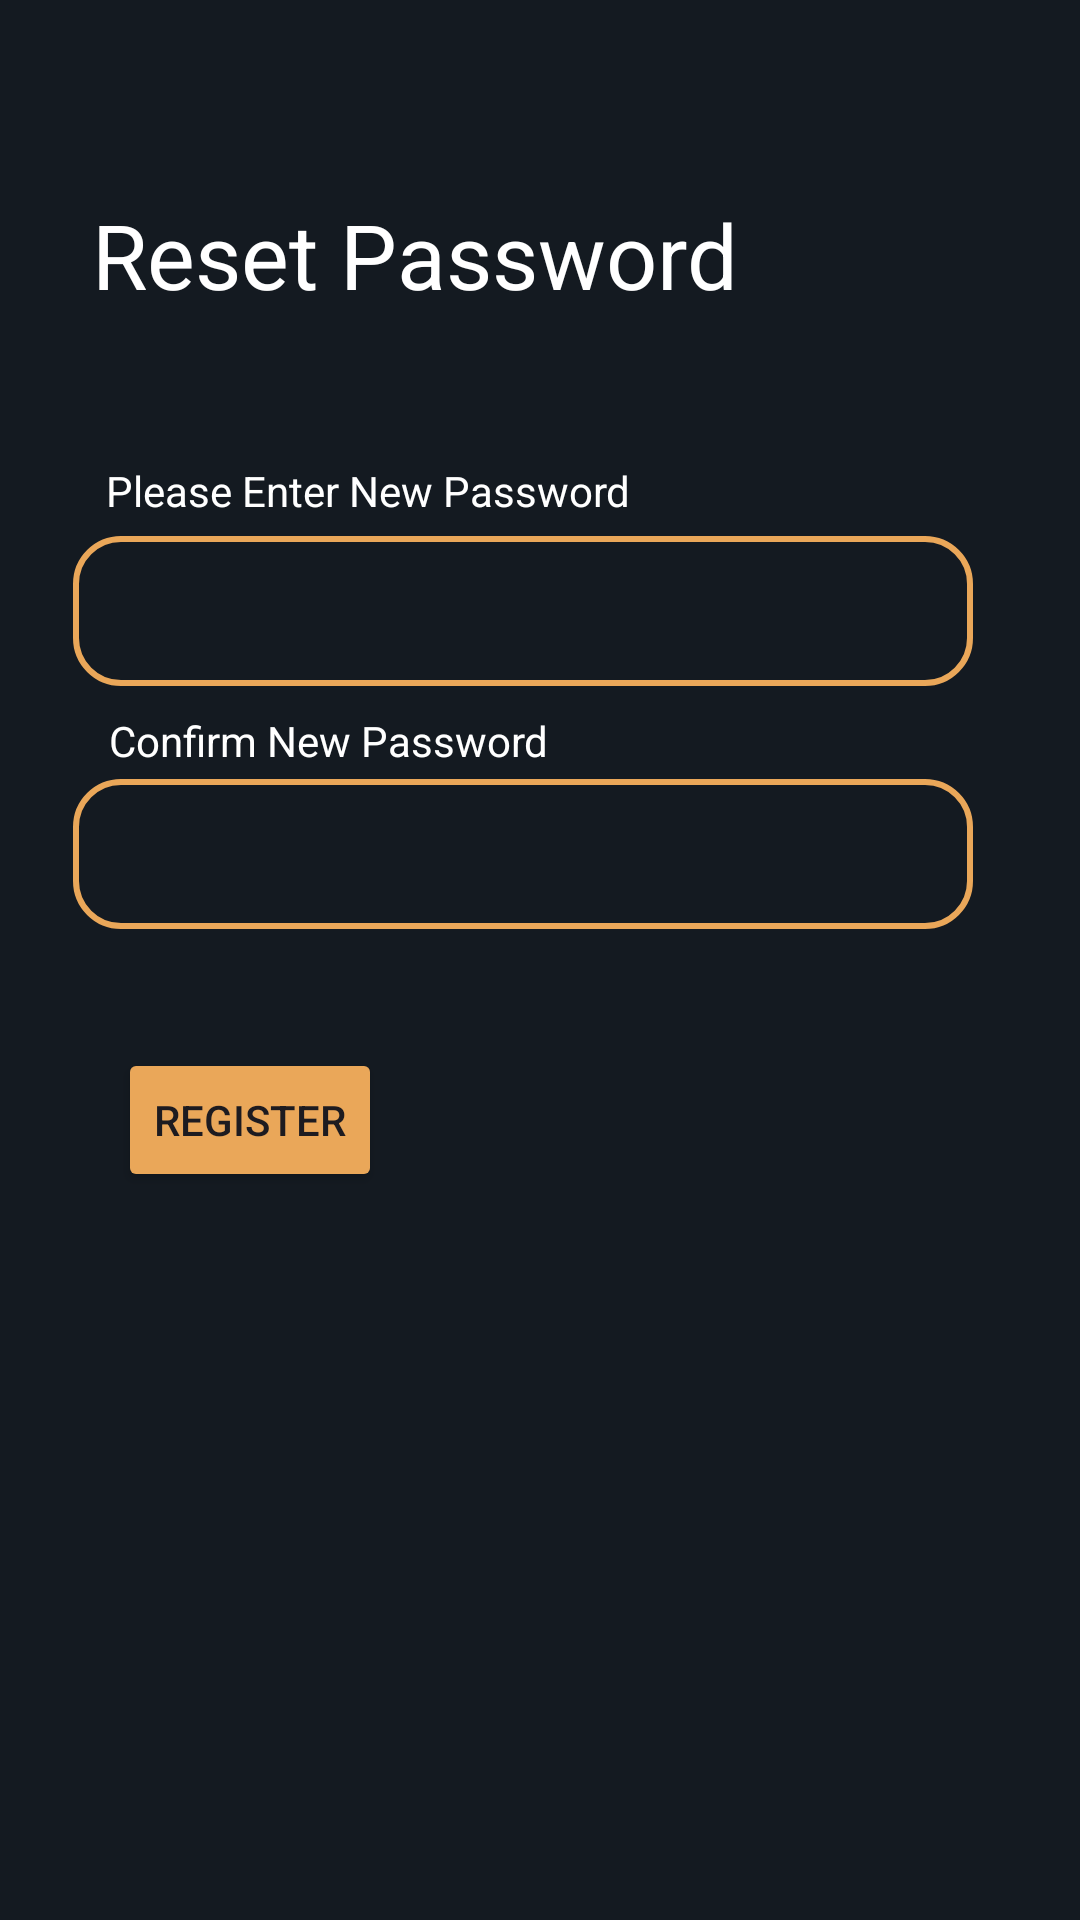

Android layout source for this screen:
<!-- AndroidManifest.xml: application theme Theme.ROSSMobile2 -->
<!-- res/layout/activity_reset_password.xml -->
<?xml version="1.0" encoding="utf-8"?>
<androidx.constraintlayout.widget.ConstraintLayout xmlns:android="http://schemas.android.com/apk/res/android"
    xmlns:app="http://schemas.android.com/apk/res-auto"
    xmlns:tools="http://schemas.android.com/tools"
    android:id="@+id/main"
    android:layout_width="match_parent"
    android:layout_height="match_parent"
    android:background="@color/bg"
    tools:context=".ResetPassword">

    <TextView
        android:id="@+id/resetpasswordText"
        android:layout_width="wrap_content"
        android:layout_height="wrap_content"
        android:text="Reset Password"
        android:textColor="@color/white"
        android:textSize="30dp"
        app:layout_constraintBottom_toBottomOf="parent"
        app:layout_constraintEnd_toEndOf="parent"
        app:layout_constraintHorizontal_bias="0.211"
        app:layout_constraintStart_toStartOf="parent"
        app:layout_constraintTop_toTopOf="parent"
        app:layout_constraintVertical_bias="0.108" />

    <TextView
        android:id="@+id/textView9"
        android:layout_width="wrap_content"
        android:layout_height="wrap_content"
        android:text="Please Enter New Password"
        android:textColor="@color/white"
        app:layout_constraintBottom_toBottomOf="parent"
        app:layout_constraintEnd_toEndOf="parent"
        app:layout_constraintHorizontal_bias="0.191"
        app:layout_constraintStart_toStartOf="parent"
        app:layout_constraintTop_toTopOf="parent"
        app:layout_constraintVertical_bias="0.248" />

    <ImageView
        android:id="@+id/imageView9"
        android:layout_width="300dp"
        android:layout_height="50dp"
        app:layout_constraintBottom_toBottomOf="parent"
        app:layout_constraintEnd_toEndOf="parent"
        app:layout_constraintHorizontal_bias="0.405"
        app:layout_constraintStart_toStartOf="parent"
        app:layout_constraintTop_toTopOf="parent"
        app:layout_constraintVertical_bias="0.303"
        app:srcCompat="@drawable/rectangle" />

    <EditText
        android:id="@+id/resetPassword"
        android:layout_width="275dp"
        android:layout_height="30dp"
        android:background="@null"
        android:ems="10"
        android:inputType="textPassword"
        android:textColor="@color/white"
        android:textSize="15dp"
        app:layout_constraintBottom_toBottomOf="@+id/imageView9"
        app:layout_constraintEnd_toEndOf="@+id/imageView9"
        app:layout_constraintStart_toStartOf="@+id/imageView9"
        app:layout_constraintTop_toTopOf="@+id/imageView9" />

    <ImageView
        android:id="@+id/imageView10"
        android:layout_width="300dp"
        android:layout_height="50dp"
        app:layout_constraintBottom_toBottomOf="parent"
        app:layout_constraintEnd_toEndOf="parent"
        app:layout_constraintHorizontal_bias="0.405"
        app:layout_constraintStart_toStartOf="parent"
        app:layout_constraintTop_toTopOf="parent"
        app:layout_constraintVertical_bias="0.44"
        app:srcCompat="@drawable/rectangle" />

    <TextView
        android:id="@+id/textView10"
        android:layout_width="wrap_content"
        android:layout_height="wrap_content"
        android:text="Confirm New Password"
        android:textColor="@color/white"
        app:layout_constraintBottom_toBottomOf="parent"
        app:layout_constraintEnd_toEndOf="parent"
        app:layout_constraintHorizontal_bias="0.17"
        app:layout_constraintStart_toStartOf="parent"
        app:layout_constraintTop_toTopOf="parent"
        app:layout_constraintVertical_bias="0.382" />

    <EditText
        android:id="@+id/confirmresetPassword"
        android:layout_width="275dp"
        android:layout_height="30dp"
        android:background="@null"
        android:ems="10"
        android:inputType="textPassword"
        android:textColor="@color/white"
        android:textSize="15dp"
        app:layout_constraintBottom_toBottomOf="@+id/imageView10"
        app:layout_constraintEnd_toEndOf="@+id/imageView10"
        app:layout_constraintHorizontal_bias="0.52"
        app:layout_constraintStart_toStartOf="@+id/imageView10"
        app:layout_constraintTop_toTopOf="@+id/imageView10"
        app:layout_constraintVertical_bias="0.4" />

    <Button
        android:id="@+id/resetPasswordBtn"
        android:layout_width="wrap_content"
        android:layout_height="wrap_content"
        android:backgroundTint="@color/btncolor"
        android:text="Register"
        app:layout_constraintBottom_toBottomOf="parent"
        app:layout_constraintEnd_toEndOf="parent"
        app:layout_constraintHorizontal_bias="0.145"
        app:layout_constraintStart_toStartOf="parent"
        app:layout_constraintTop_toTopOf="parent"
        app:layout_constraintVertical_bias="0.59" />

</androidx.constraintlayout.widget.ConstraintLayout>
<!-- resources referenced by this layout -->
<resources>
  <color name="bg">#141A21</color>
  <color name="btncolor">#EAA759</color>
  <color name="white">#FFFFFFFF</color>
  <!-- drawable rectangle (drawable) -->
  <?xml version="1.0" encoding="utf-8"?>
  <shape xmlns:android="http://schemas.android.com/apk/res/android" android:shape="rectangle">
      <solid android:color="@android:color/transparent" />
      <stroke android:width="2dp" android:color="@color/btncolor"/>
      <corners android:radius="15dp" />
  </shape>
  <style name="Theme.ROSSMobile2" parent="Base.Theme.ROSSMobile2" />
  <style name="Base.Theme.ROSSMobile2" parent="Theme.Material3.DayNight.NoActionBar">
          
          
      </style>
</resources>
